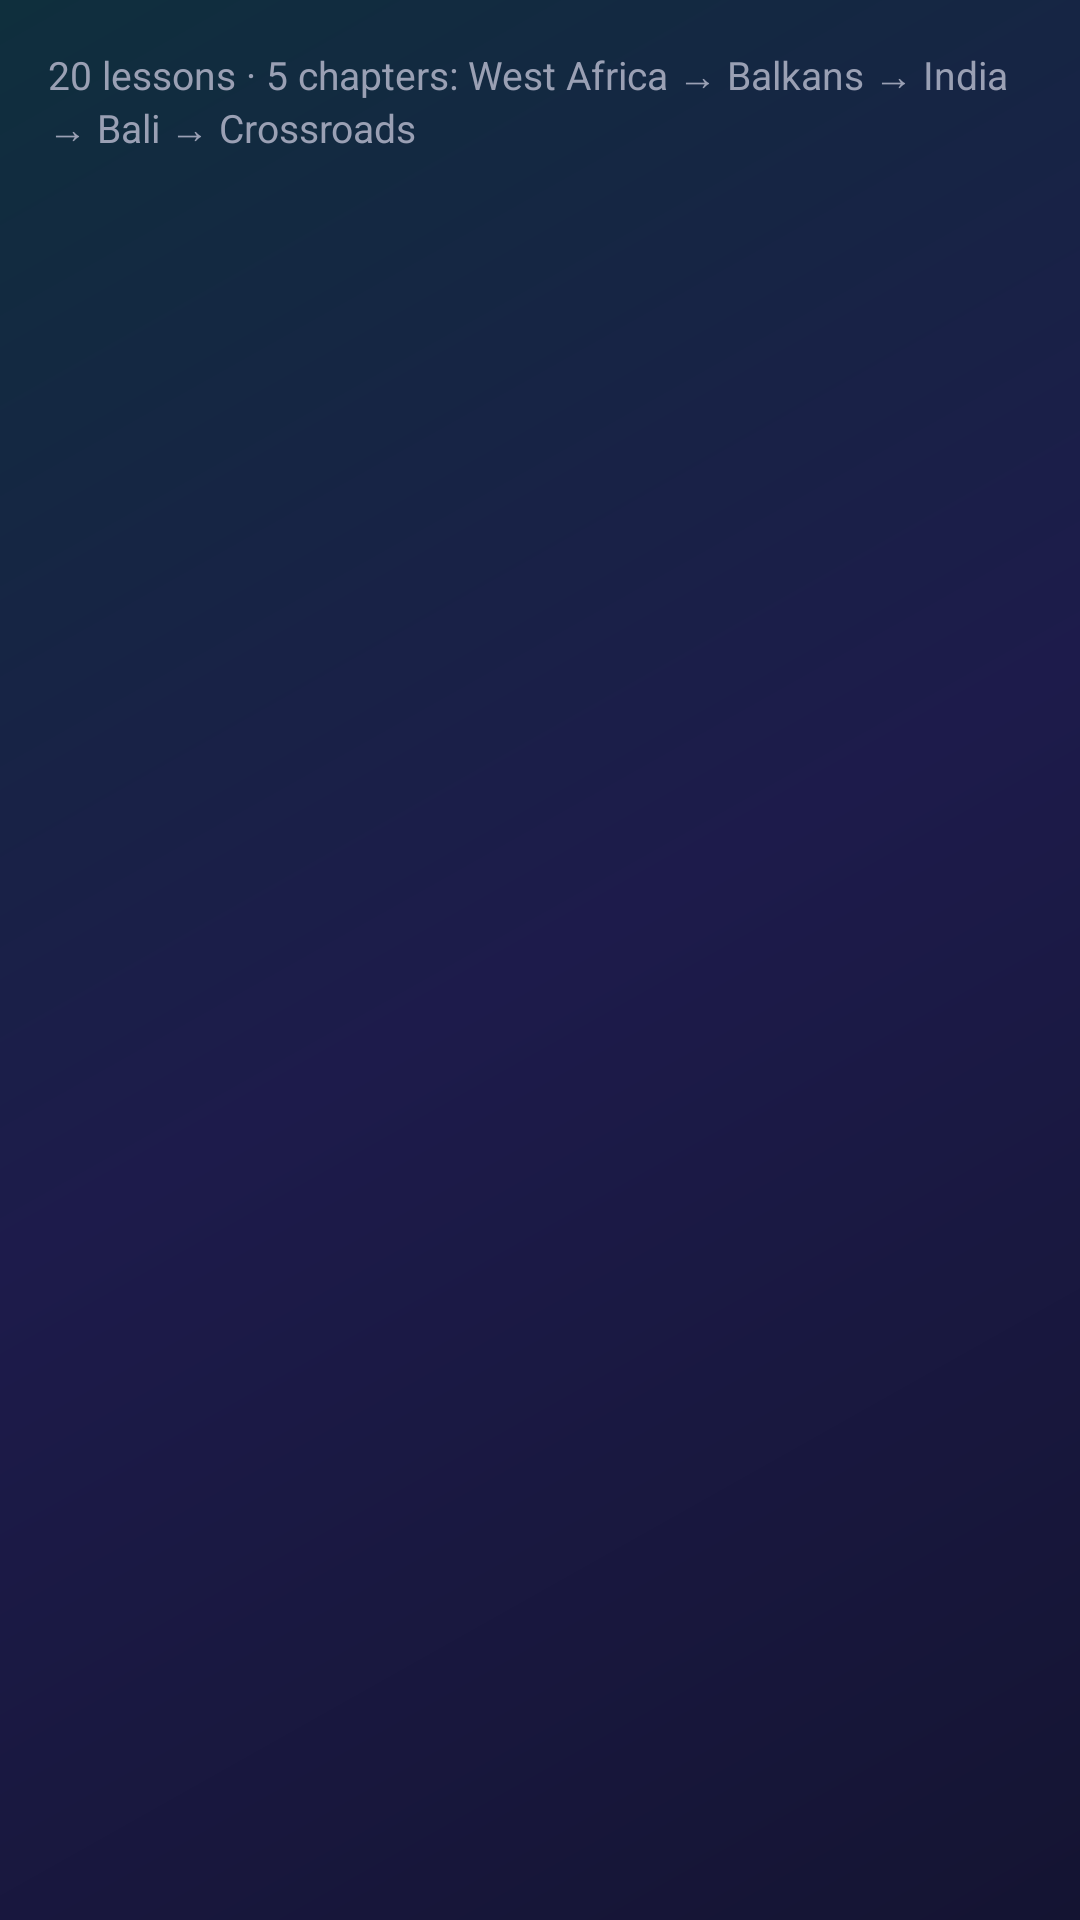

This screen was rendered from an Android layout file. Write that file and the resources it references.
<!-- AndroidManifest.xml: application theme Theme.GrooveMaster -->
<!-- res/layout/activity_tour.xml -->
<?xml version="1.0" encoding="utf-8"?>
<LinearLayout xmlns:android="http://schemas.android.com/apk/res/android"
    android:layout_width="match_parent" android:layout_height="match_parent" android:orientation="vertical" android:padding="16dp">
    <TextView android:layout_width="wrap_content" android:layout_height="wrap_content"
        android:text="20 lessons · 5 chapters: West Africa → Balkans → India → Bali → Crossroads"
        android:textColor="@color/textSecondary" android:textSize="13sp"/>
    <ListView android:id="@+id/tourList" android:layout_width="match_parent" android:layout_height="match_parent" android:layout_marginTop="8dp"/>
</LinearLayout>
<!-- resources referenced by this layout -->
<resources>
  <color name="textSecondary">#9AA0B4</color>
  <style name="Theme.GrooveMaster" parent="Theme.MaterialComponents.DayNight.NoActionBar">
          <item name="colorPrimary">@color/primary</item>
          <item name="colorPrimaryVariant">@color/displayAmber</item>
          <item name="colorSecondary">@color/secondary</item>
          <item name="android:windowBackground">@drawable/bg_gradient</item>
          <item name="android:textColorPrimary">@color/textPrimary</item>
          <item name="android:textColorSecondary">@color/textSecondary</item>
      </style>
  <color name="primary">#FFB300</color>
  <color name="displayAmber">#FFD54F</color>
  <color name="secondary">#26C6DA</color>
  <!-- drawable bg_gradient (drawable) -->
  <?xml version="1.0" encoding="utf-8"?>
  <shape xmlns:android="http://schemas.android.com/apk/res/android">
      <gradient android:angle="135" android:startColor="#141432" android:centerColor="#1D1B4B" android:endColor="#0F2F3D"/>
  </shape>
  <color name="textPrimary">#F2F2F7</color>
</resources>
